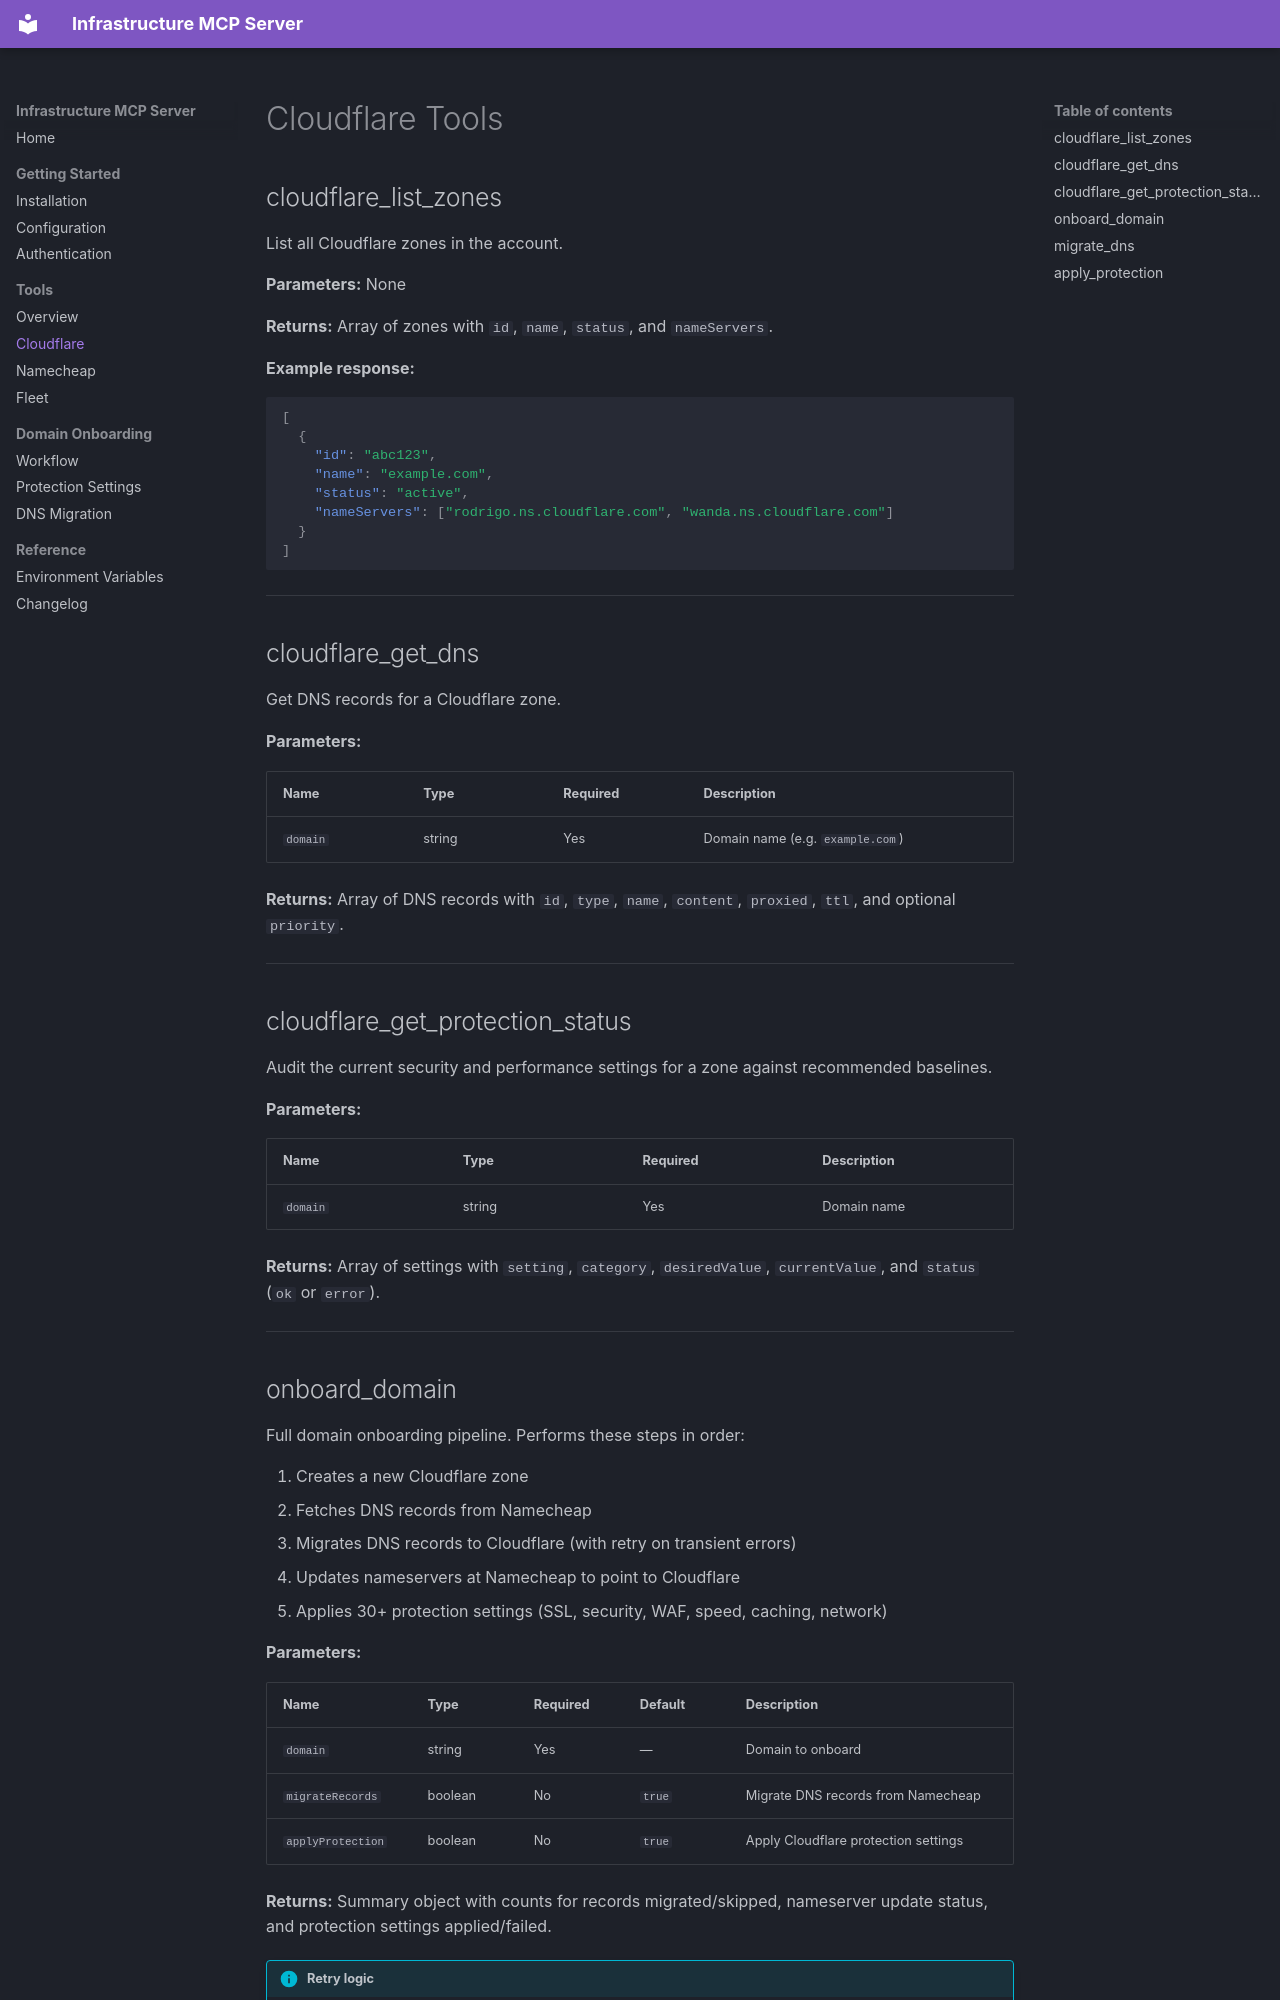

repository: wrxck/infrastructure-mcp · page: tools/cloudflare/index.html · generator: mkdocs

# Cloudflare Tools

## cloudflare_list_zones

List all Cloudflare zones in the account.

**Parameters:** None

**Returns:** Array of zones with `id`, `name`, `status`, and `nameServers`.

**Example response:**
```json
[
  {
    "id": "abc123",
    "name": "example.com",
    "status": "active",
    "nameServers": ["rodrigo.ns.cloudflare.com", "wanda.ns.cloudflare.com"]
  }
]
```

---

## cloudflare_get_dns

Get DNS records for a Cloudflare zone.

**Parameters:**

| Name | Type | Required | Description |
|------|------|----------|-------------|
| `domain` | string | Yes | Domain name (e.g. `example.com`) |

**Returns:** Array of DNS records with `id`, `type`, `name`, `content`, `proxied`, `ttl`, and optional `priority`.

---

## cloudflare_get_protection_status

Audit the current security and performance settings for a zone against recommended baselines.

**Parameters:**

| Name | Type | Required | Description |
|------|------|----------|-------------|
| `domain` | string | Yes | Domain name |

**Returns:** Array of settings with `setting`, `category`, `desiredValue`, `currentValue`, and `status` (`ok` or `error`).

---
